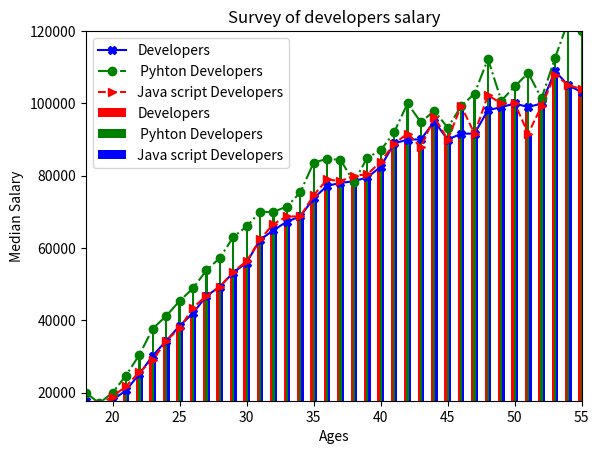

Generate this figure with matplotlib:
# -*- coding: utf-8 -*-
"""
Created on Mon Jun 17 10:22:11 2019

[redacted]
"""

from matplotlib import pyplot as plt

age = [18, 19, 20, 21, 22, 23, 24, 25, 26, 27, 28, 29, 30, 31, 32, 33, 34, 35,36, 37, 38, 39, 40, 41, 42, 43, 44, 45, 46, 47, 48, 49, 50, 51, 52, 53, 54, 55]
salary_d = [17784, 16500, 18012, 20628, 25206, 30252, 34368, 38496, 42000, 46752,49320, 53200, 56000, 62316, 64928, 67317, 68748, 73752, 77232,78000, 78508, 79536, 82488, 88935, 90000, 90056, 95000, 90000, 91633, 91660, 98150, 98964, 100000, 98988, 100000, 108923, 105000, 103117]
salary_p = [20046, 17100, 20000, 24744, 30500, 37732, 41247, 45372, 48876, 53850, 57287, 63016, 65998, 70003, 70000, 71496, 75370, 83640, 84666,84392, 78254, 85000, 87038, 91991, 100000, 94796, 97962, 93302, 99240, 102736, 112285, 100771, 104708, 108423, 101407, 112542, 122870, 120000]
salary_j = [16446, 16791, 18942, 21780, 25704, 29000, 34372, 37810, 43515, 46823,49293, 53437, 56373, 62375, 66674, 68745, 68746, 74583, 79000,78508, 79996, 80403, 83820, 88833, 91660, 87892, 96243, 90000, 99313, 91660, 102264, 100000, 100000, 91660, 99240, 108000, 105000, 104000]

#x label
plt.xlabel("Ages")
#y label
plt.ylabel("Median Salary")
plt.title("Survey of developers salary")
plt.axis([18,55,17784,120000])
plt.plot(age,salary_d,'b-X',label='Developers')
plt.legend()

plt.plot(age,salary_p,'g-.o',label=' Pyhton Developers')
plt.legend()

plt.plot(age,salary_j,'r-->',label='Java script Developers')
plt.legend()
plt.show()

#bar chart
plt.xlabel("Ages", fontsize = 10)
plt.ylabel("Median Salary",fontsize = 10)
plt.title("Survey of developers salary")

age_1 = [i-.5/3 for i in age]
age_2 = [i+.5/3 for  i in age]
plt.bar(age_1,salary_d,width = 0.5/3,label='Developers',color = 'r')

plt.bar(age,salary_p,width = 0.5/3,label=' Pyhton Developers',color = 'g')

plt.bar(age_2,salary_j,width = 0.5/3,label='Java script Developers',color = 'b')
plt.legend()

plt.show()